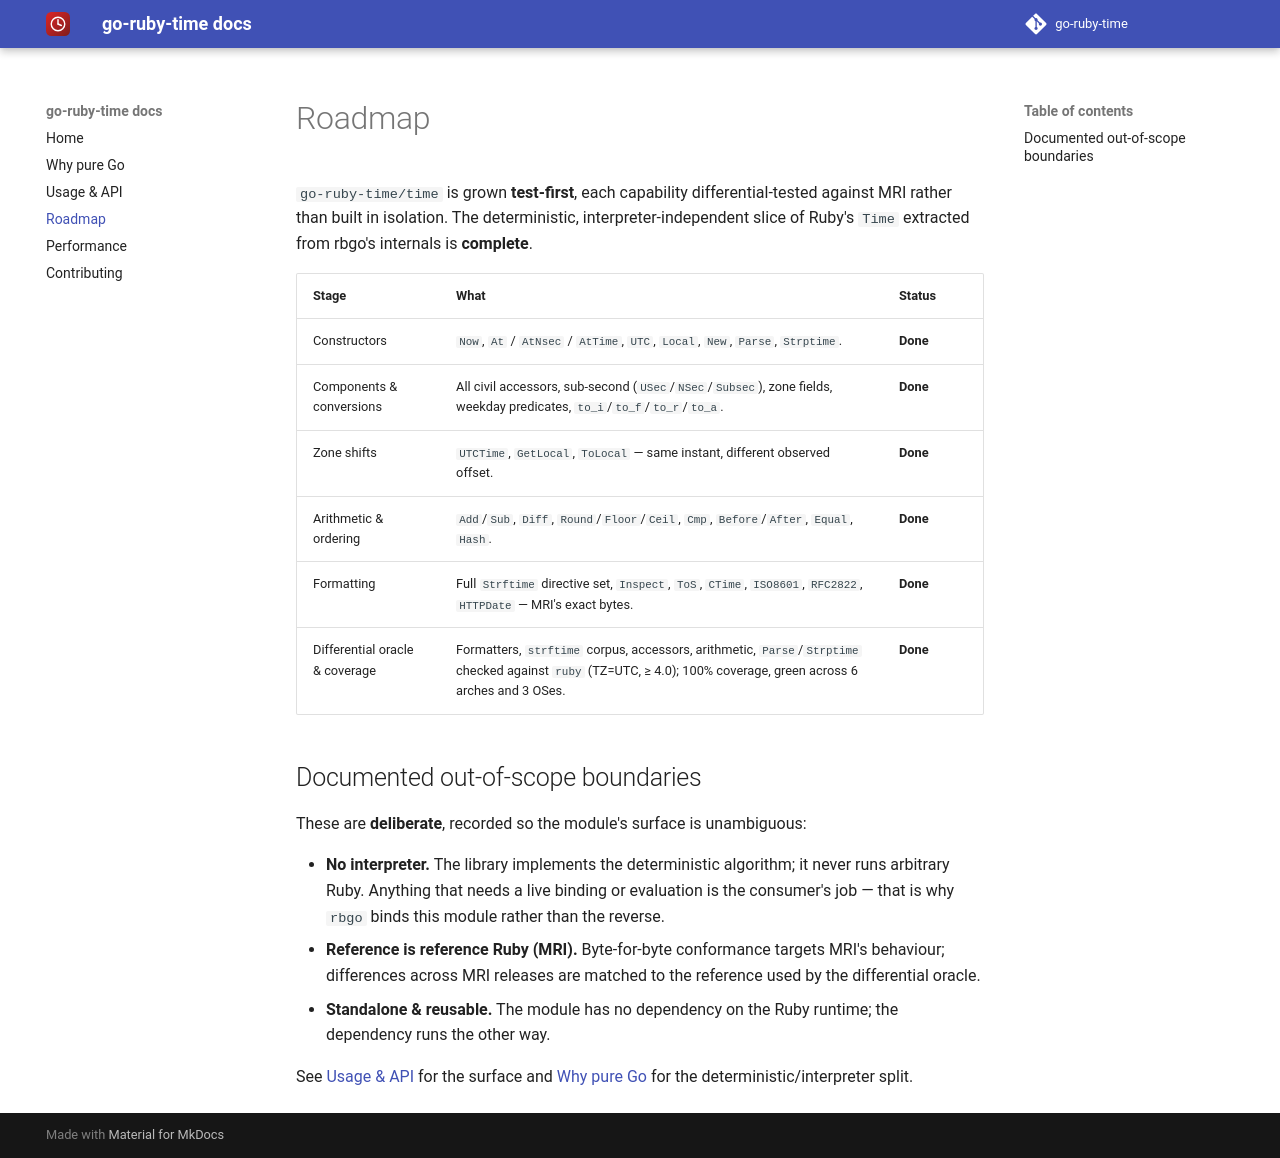

repository: go-ruby-time/docs · page: 0.1/roadmap/index.html · generator: mkdocs

# Roadmap

`go-ruby-time/time` is grown **test-first**, each capability differential-tested against
MRI rather than built in isolation. The deterministic, interpreter-independent
slice of Ruby's `Time` extracted from rbgo's internals is **complete**.

| Stage | What | Status |
| --- | --- | --- |
| Constructors | `Now`, `At` / `AtNsec` / `AtTime`, `UTC`, `Local`, `New`, `Parse`, `Strptime`. | **Done** |
| Components & conversions | All civil accessors, sub-second (`USec`/`NSec`/`Subsec`), zone fields, weekday predicates, `to_i`/`to_f`/`to_r`/`to_a`. | **Done** |
| Zone shifts | `UTCTime`, `GetLocal`, `ToLocal` — same instant, different observed offset. | **Done** |
| Arithmetic & ordering | `Add`/`Sub`, `Diff`, `Round`/`Floor`/`Ceil`, `Cmp`, `Before`/`After`, `Equal`, `Hash`. | **Done** |
| Formatting | Full `Strftime` directive set, `Inspect`, `ToS`, `CTime`, `ISO8601`, `RFC2822`, `HTTPDate` — MRI's exact bytes. | **Done** |
| Differential oracle & coverage | Formatters, `strftime` corpus, accessors, arithmetic, `Parse`/`Strptime` checked against `ruby` (TZ=UTC, ≥ 4.0); 100% coverage, green across 6 arches and 3 OSes. | **Done** |

## Documented out-of-scope boundaries

These are **deliberate**, recorded so the module's surface is unambiguous:

- **No interpreter.** The library implements the deterministic algorithm; it
  never runs arbitrary Ruby. Anything that needs a live binding or evaluation is
  the consumer's job — that is why `rbgo` binds this module rather than the
  reverse.
- **Reference is reference Ruby (MRI).** Byte-for-byte conformance targets MRI's
  behaviour; differences across MRI releases are matched to the reference used by
  the differential oracle.
- **Standalone & reusable.** The module has no dependency on the Ruby runtime;
  the dependency runs the other way.

See [Usage & API](api.md) for the surface and [Why pure Go](why.md) for the
deterministic/interpreter split.
